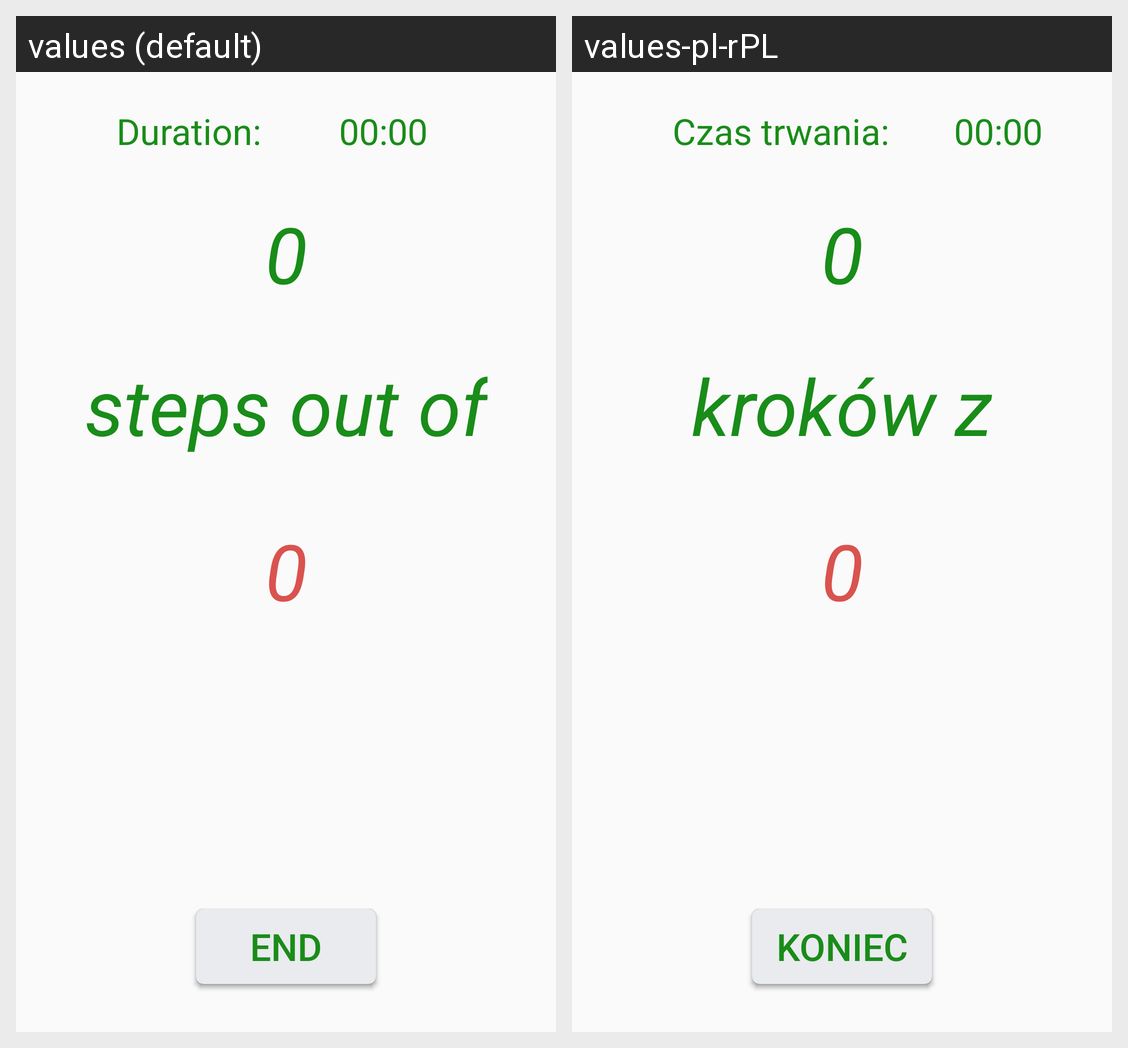

Locale-by-locale string values for the Android screen shown in this grid:
Android screen res/layout/fragment_training.xml rendered under 2 locales, left to right: values (default), values-pl-rPL. Device: Nexus 5 (rendered at 1080×1920; each locale shown at half size, 540×960, under a caption strip naming it); theme AppTheme.
Strings drawn on this screen, with the default value and each locale's value (text and hints the layout hard-codes, and strings that could not be matched under every locale, appear in the picture but are not listed):

duration
  values: Duration:
  values-pl-rPL: Czas trwania:

duration_time_00_00
  values: 00:00
  values-pl-rPL: 00:00

value_steps
  values: 0
  values-pl-rPL: 0

steps_out_of
  values: steps out of
  values-pl-rPL: kroków z

startTraining
  values: START
  values-pl-rPL: START

end_training
  values: END
  values-pl-rPL: KONIEC
